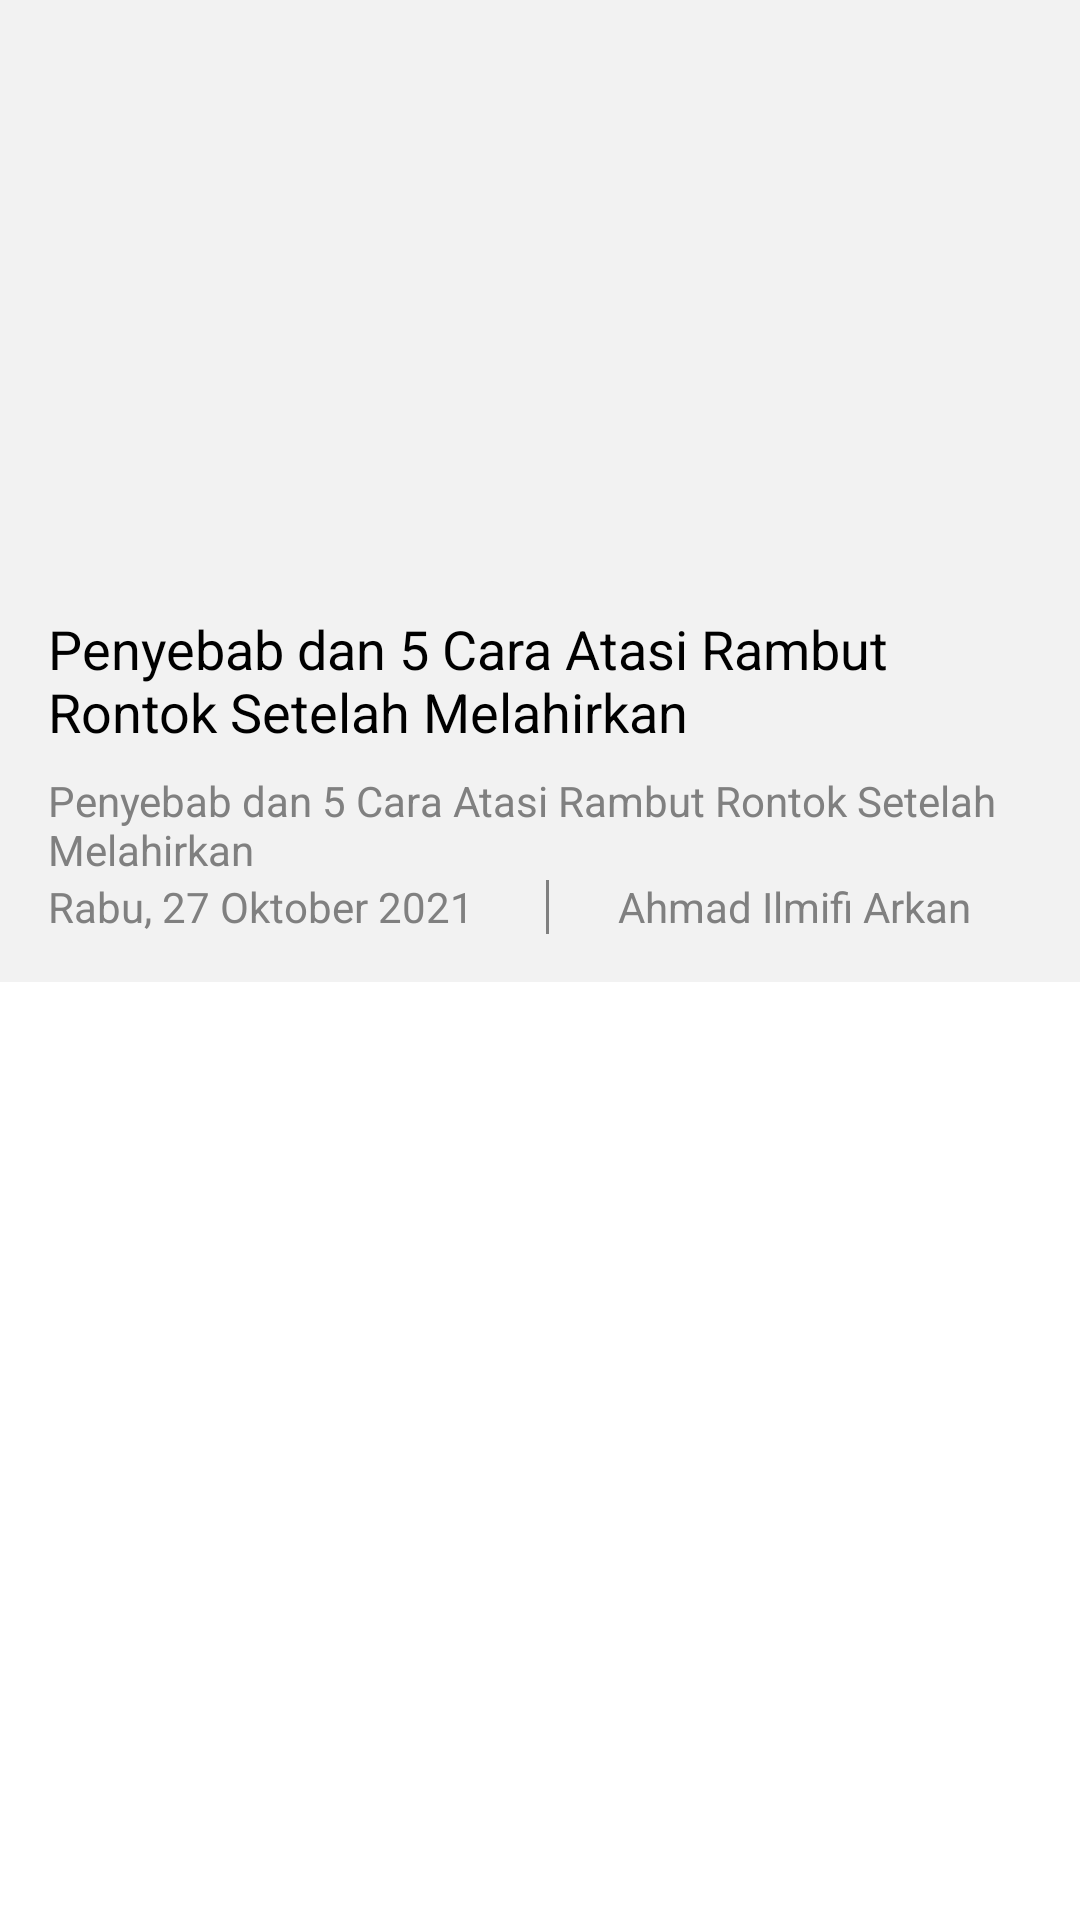

This screen was rendered from an Android layout file. Write that file and the resources it references.
<!-- AndroidManifest.xml: application theme Theme.NewsApp -->
<!-- res/layout/fragment_all_news.xml -->
<?xml version="1.0" encoding="utf-8"?>
<androidx.core.widget.NestedScrollView xmlns:android="http://schemas.android.com/apk/res/android"
    xmlns:app="http://schemas.android.com/apk/res-auto"
    xmlns:tools="http://schemas.android.com/tools"
    android:layout_width="match_parent"
    android:layout_height="match_parent"
    android:orientation="vertical"
    tools:context=".AllNewsFragment">

    <androidx.constraintlayout.widget.ConstraintLayout
        android:id="@+id/parent_constraint"
        android:layout_width="match_parent"
        android:layout_height="match_parent"
        android:background="@color/gray_bg">

        <com.google.android.material.card.MaterialCardView
            android:id="@+id/cv_headline"
            android:layout_width="match_parent"
            android:layout_height="180dp"
            android:layout_marginStart="16dp"
            android:layout_marginTop="16dp"
            android:layout_marginEnd="16dp"
            android:clickable="true"
            android:focusable="true"
            app:cardBackgroundColor="@android:color/transparent"
            app:cardCornerRadius="20dp"
            app:cardElevation="0dp"
            app:layout_constraintStart_toStartOf="parent"
            app:layout_constraintTop_toTopOf="parent">

            <ImageView
                android:id="@+id/img_headline"
                android:layout_width="match_parent"
                android:layout_height="match_parent"
                android:scaleType="centerCrop"
                android:src="@drawable/news_3" />

        </com.google.android.material.card.MaterialCardView>

        <TextView
            android:id="@+id/tv_title_headline"
            android:layout_width="0dp"
            android:layout_height="wrap_content"
            android:layout_marginTop="8dp"
            android:maxLines="3"
            android:paddingEnd="16dp"
            android:text="@string/title"
            android:textAllCaps="false"
            android:textColor="@color/black"
            android:textSize="18sp"
            app:layout_constraintEnd_toEndOf="@id/cv_headline"
            app:layout_constraintStart_toStartOf="@id/cv_headline"
            app:layout_constraintTop_toBottomOf="@id/cv_headline" />

        <TextView
            android:id="@+id/tv_desc_headline"
            android:layout_width="0dp"
            android:layout_height="wrap_content"
            android:layout_marginTop="8dp"
            android:maxLines="3"
            android:paddingEnd="16dp"
            android:text="@string/title"
            android:textAllCaps="false"
            android:textColor="@color/gray_text"
            app:layout_constraintStart_toStartOf="@id/tv_title_headline"
            app:layout_constraintTop_toBottomOf="@id/tv_title_headline" />

        <TextView
            android:id="@+id/tv_date_headline"
            android:layout_width="0dp"
            android:layout_height="wrap_content"
            android:maxLines="2"
            android:paddingEnd="16dp"
            android:text="@string/tanggal"
            android:textAllCaps="false"
            android:textColor="@color/gray_text"
            app:layout_constraintStart_toStartOf="@id/tv_desc_headline"
            app:layout_constraintTop_toBottomOf="@id/tv_desc_headline" />

        <View
            android:id="@+id/line_seperate"
            android:layout_width="1dp"
            android:layout_height="18dp"
            android:layout_marginStart="8dp"
            android:background="@color/gray_text"
            app:layout_constraintBottom_toBottomOf="@+id/tv_date_headline"
            app:layout_constraintStart_toEndOf="@id/tv_date_headline"
            app:layout_constraintTop_toTopOf="@id/tv_date_headline" />

        <TextView
            android:id="@+id/tv_author_headline"
            android:layout_width="0dp"
            android:layout_height="wrap_content"
            android:layout_marginStart="24dp"
            android:maxLines="2"
            android:text="@string/author"
            android:textAllCaps="false"
            android:textColor="@color/gray_text"
            app:layout_constraintStart_toStartOf="@id/line_seperate"
            app:layout_constraintTop_toBottomOf="@id/tv_desc_headline" />

        <androidx.recyclerview.widget.RecyclerView
            android:id="@+id/rv_all_news"
            android:layout_width="match_parent"
            android:layout_height="wrap_content"
            android:layout_marginTop="16dp"
            android:background="@color/white"
            android:paddingTop="16dp"
            android:paddingBottom="16dp"
            app:layout_constraintBottom_toBottomOf="parent"
            app:layout_constraintTop_toBottomOf="@id/line_seperate"
            tools:listitem="@layout/row_item_news" />

    </androidx.constraintlayout.widget.ConstraintLayout>
</androidx.core.widget.NestedScrollView>
<!-- res/layout/row_item_news.xml (included above) -->
<?xml version="1.0" encoding="utf-8"?>
<com.google.android.material.card.MaterialCardView xmlns:android="http://schemas.android.com/apk/res/android"
    android:layout_width="match_parent"
    android:layout_height="wrap_content"
    xmlns:app="http://schemas.android.com/apk/res-auto"
    xmlns:tools="http://schemas.android.com/tools"
    android:layout_marginStart="16dp"
    android:layout_marginTop="4dp"
    android:layout_marginEnd="16dp"
    android:layout_marginBottom="4dp"
    app:cardBackgroundColor="@color/white"
    app:cardElevation="0dp">

    <androidx.constraintlayout.widget.ConstraintLayout
        android:layout_width="match_parent"
        android:layout_height="match_parent"
        android:background="@android:color/transparent">

        <com.google.android.material.card.MaterialCardView
            android:layout_width="150dp"
            android:layout_height="120dp"
            app:cardBackgroundColor="@android:color/transparent"
            app:cardCornerRadius="20dp"
            app:layout_constraintBottom_toBottomOf="parent"
            app:layout_constraintStart_toStartOf="parent"
            app:layout_constraintTop_toTopOf="parent">

            <ImageView
                android:id="@+id/img_news"
                android:layout_width="150dp"
                android:layout_height="120dp"
                android:contentDescription="@string/content_news"
                android:scaleType="centerCrop"
                android:src="@drawable/news_3" />
        </com.google.android.material.card.MaterialCardView>

        <androidx.constraintlayout.widget.Guideline
            android:id="@+id/guideline"
            android:layout_width="wrap_content"
            android:layout_height="wrap_content"
            android:orientation="vertical"
            app:layout_constraintGuide_begin="182dp" />

        <TextView
            android:id="@+id/tv_category"
            android:layout_width="wrap_content"
            android:layout_height="wrap_content"
            android:layout_marginTop="4dp"
            android:maxLines="1"
            android:textColor="@color/orange"
            app:layout_constraintStart_toStartOf="@id/guideline"
            app:layout_constraintTop_toTopOf="parent" />

        <TextView
            android:id="@+id/tv_title"
            android:layout_width="0dp"
            android:layout_height="wrap_content"
            android:layout_marginTop="4dp"
            android:maxLines="3"
            android:textColor="@color/black"
            android:textSize="18sp"
            app:layout_constraintEnd_toEndOf="parent"
            app:layout_constraintStart_toStartOf="@id/guideline"
            app:layout_constraintTop_toBottomOf="@id/tv_category" />

        <TextView
            android:id="@+id/tv_date"
            android:layout_width="0dp"
            android:layout_height="wrap_content"
            android:layout_marginBottom="4dp"
            android:maxLines="1"
            android:textAlignment="textStart"
            android:textAllCaps="false"
            android:textColor="@color/gray_text"
            app:layout_constraintBottom_toBottomOf="parent"
            app:layout_constraintEnd_toStartOf="@id/tv_time"
            app:layout_constraintHorizontal_chainStyle="spread"
            app:layout_constraintHorizontal_weight="3"
            app:layout_constraintStart_toStartOf="@id/guideline" />

        <TextView
            android:id="@+id/tv_time"
            android:layout_width="0dp"
            android:layout_height="wrap_content"
            android:maxLines="1"
            android:textAlignment="textStart"
            android:textAllCaps="false"
            android:textColor="@color/gray_text"
            app:layout_constraintBaseline_toBaselineOf="@id/tv_date"
            app:layout_constraintEnd_toEndOf="parent"
            app:layout_constraintHorizontal_chainStyle="spread"
            app:layout_constraintHorizontal_weight="2"
            app:layout_constraintStart_toEndOf="@id/tv_date" />
    </androidx.constraintlayout.widget.ConstraintLayout>

</com.google.android.material.card.MaterialCardView>
<!-- resources referenced by this layout -->
<resources>
  <color name="black">#FF000000</color>
  <color name="gray_bg">#F2F2F2</color>
  <color name="gray_text">#808080</color>
  <color name="orange">#FF6130</color>
  <color name="white">#FFFFFFFF</color>
  <string name="author">Ahmad Ilmifi Arkan</string>
  <string name="content_news">image News</string>
  <string name="tanggal">Rabu, 27 Oktober 2021</string>
  <string name="title">Penyebab dan 5 Cara Atasi Rambut Rontok Setelah Melahirkan</string>
  <style name="Theme.NewsApp" parent="Theme.MaterialComponents.DayNight.DarkActionBar">
          
          <item name="colorPrimary">@color/purple_500</item>
          <item name="colorPrimaryVariant">@color/purple_700</item>
          <item name="colorOnPrimary">@color/white</item>
          
          <item name="colorSecondary">@color/teal_200</item>
          <item name="colorSecondaryVariant">@color/teal_700</item>
          <item name="colorOnSecondary">@color/black</item>
          
          <item name="android:statusBarColor" tools:targetApi="l">?attr/colorPrimaryVariant</item>
          
          <item name="android:windowLightStatusBar" tools:targetApi="m">true</item>
      </style>
  <color name="purple_500">#FF6200EE</color>
  <color name="purple_700">#FF3700B3</color>
  <color name="teal_200">#FF03DAC5</color>
  <color name="teal_700">#FF018786</color>
</resources>
